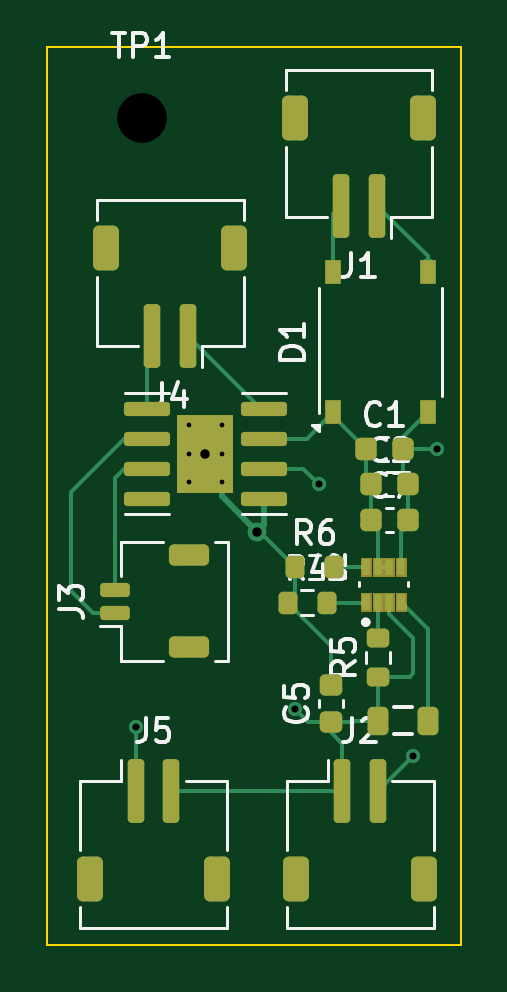
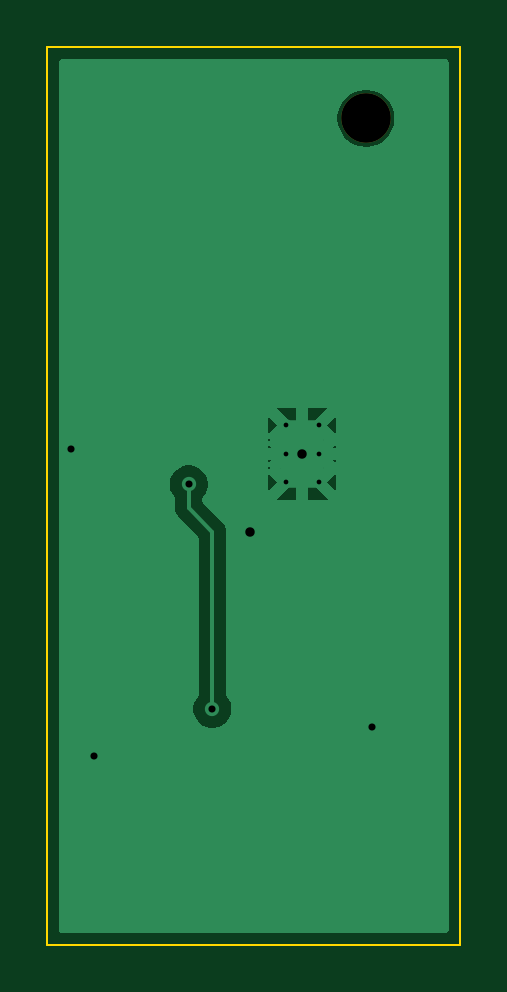
Circuit board: 9 layer files. Board 17.5 x 38.0 mm.
- bottom_copper: tps6292-CuBottom.gbr (12802 bytes)
- top_copper: tps6292-CuTop.gbr (11527 bytes)
- outline: tps6292-EdgeCuts.gbr (605 bytes)
- bottom_mask: tps6292-MaskBottom.gbr (522 bytes)
- top_mask: tps6292-MaskTop.gbr (6052 bytes)
- drill: tps6292-NPTH.drl (346 bytes)
- drill: tps6292-PTH.drl (631 bytes)
- bottom_silk: tps6292-SilkBottom.gbr (532 bytes)
- top_silk: tps6292-SilkTop.gbr (24986 bytes)

=== bottom_copper: tps6292-CuBottom.gbr (12802 bytes, source omitted) ===
=== top_copper: tps6292-CuTop.gbr (11527 bytes, source omitted) ===
=== outline: tps6292-EdgeCuts.gbr ===
%TF.GenerationSoftware,KiCad,Pcbnew,9.0.7*%
%TF.CreationDate,2026-02-25T21:41:26+01:00*%
%TF.ProjectId,tps6292,74707336-3239-4322-9e6b-696361645f70,rev?*%
%TF.SameCoordinates,Original*%
%TF.FileFunction,Profile,NP*%
%FSLAX46Y46*%
G04 Gerber Fmt 4.6, Leading zero omitted, Abs format (unit mm)*
G04 Created by KiCad (PCBNEW 9.0.7) date 2026-02-25 21:41:26*
%MOMM*%
%LPD*%
G01*
G04 APERTURE LIST*
%TA.AperFunction,Profile*%
%ADD10C,0.100000*%
%TD*%
G04 APERTURE END LIST*
D10*
X100500000Y-35500000D02*
X118000000Y-35500000D01*
X118000000Y-73500000D01*
X100500000Y-73500000D01*
X100500000Y-35500000D01*
M02*

=== bottom_mask: tps6292-MaskBottom.gbr ===
%TF.GenerationSoftware,KiCad,Pcbnew,9.0.7*%
%TF.CreationDate,2026-02-25T21:41:26+01:00*%
%TF.ProjectId,tps6292,74707336-3239-4322-9e6b-696361645f70,rev?*%
%TF.SameCoordinates,Original*%
%TF.FileFunction,Soldermask,Bot*%
%TF.FilePolarity,Negative*%
%FSLAX46Y46*%
G04 Gerber Fmt 4.6, Leading zero omitted, Abs format (unit mm)*
G04 Created by KiCad (PCBNEW 9.0.7) date 2026-02-25 21:41:26*
%MOMM*%
%LPD*%
G01*
G04 APERTURE LIST*
%ADD10C,2.100000*%
G04 APERTURE END LIST*
D10*
%TO.C,TP1*%
X104500000Y-38500000D03*
%TD*%
M02*

=== top_mask: tps6292-MaskTop.gbr ===
%TF.GenerationSoftware,KiCad,Pcbnew,9.0.7*%
%TF.CreationDate,2026-02-25T21:41:26+01:00*%
%TF.ProjectId,tps6292,74707336-3239-4322-9e6b-696361645f70,rev?*%
%TF.SameCoordinates,Original*%
%TF.FileFunction,Soldermask,Top*%
%TF.FilePolarity,Negative*%
%FSLAX46Y46*%
G04 Gerber Fmt 4.6, Leading zero omitted, Abs format (unit mm)*
G04 Created by KiCad (PCBNEW 9.0.7) date 2026-02-25 21:41:26*
%MOMM*%
%LPD*%
G01*
G04 APERTURE LIST*
G04 Aperture macros list*
%AMRoundRect*
0 Rectangle with rounded corners*
0 $1 Rounding radius*
0 $2 $3 $4 $5 $6 $7 $8 $9 X,Y pos of 4 corners*
0 Add a 4 corners polygon primitive as box body*
4,1,4,$2,$3,$4,$5,$6,$7,$8,$9,$2,$3,0*
0 Add four circle primitives for the rounded corners*
1,1,$1+$1,$2,$3*
1,1,$1+$1,$4,$5*
1,1,$1+$1,$6,$7*
1,1,$1+$1,$8,$9*
0 Add four rect primitives between the rounded corners*
20,1,$1+$1,$2,$3,$4,$5,0*
20,1,$1+$1,$4,$5,$6,$7,0*
20,1,$1+$1,$6,$7,$8,$9,0*
20,1,$1+$1,$8,$9,$2,$3,0*%
G04 Aperture macros list end*
%ADD10C,0.010000*%
%ADD11RoundRect,0.225000X-0.225000X-0.250000X0.225000X-0.250000X0.225000X0.250000X-0.225000X0.250000X0*%
%ADD12RoundRect,0.200000X-0.200000X-0.275000X0.200000X-0.275000X0.200000X0.275000X-0.200000X0.275000X0*%
%ADD13RoundRect,0.200000X0.275000X-0.200000X0.275000X0.200000X-0.275000X0.200000X-0.275000X-0.200000X0*%
%ADD14RoundRect,0.220000X0.220000X0.380000X-0.220000X0.380000X-0.220000X-0.380000X0.220000X-0.380000X0*%
%ADD15RoundRect,0.225000X0.250000X-0.225000X0.250000X0.225000X-0.250000X0.225000X-0.250000X-0.225000X0*%
%ADD16RoundRect,0.150000X0.825000X0.150000X-0.825000X0.150000X-0.825000X-0.150000X0.825000X-0.150000X0*%
%ADD17R,2.410000X3.300000*%
%ADD18RoundRect,0.175000X-0.175000X-1.175000X0.175000X-1.175000X0.175000X1.175000X-0.175000X1.175000X0*%
%ADD19RoundRect,0.250000X-0.300000X-0.700000X0.300000X-0.700000X0.300000X0.700000X-0.300000X0.700000X0*%
%ADD20R,0.700000X1.000000*%
%ADD21RoundRect,0.150000X0.475000X-0.150000X0.475000X0.150000X-0.475000X0.150000X-0.475000X-0.150000X0*%
%ADD22RoundRect,0.225000X0.625000X-0.225000X0.625000X0.225000X-0.625000X0.225000X-0.625000X-0.225000X0*%
%ADD23RoundRect,0.175000X0.175000X1.175000X-0.175000X1.175000X-0.175000X-1.175000X0.175000X-1.175000X0*%
%ADD24RoundRect,0.250000X0.300000X0.700000X-0.300000X0.700000X-0.300000X-0.700000X0.300000X-0.700000X0*%
G04 APERTURE END LIST*
D10*
%TO.C,U2*%
X114195000Y-59350000D02*
X113775000Y-59350000D01*
X113775000Y-58590000D01*
X114195000Y-58590000D01*
X114195000Y-59350000D01*
G36*
X114195000Y-59350000D02*
G01*
X113775000Y-59350000D01*
X113775000Y-58590000D01*
X114195000Y-58590000D01*
X114195000Y-59350000D01*
G37*
X114695000Y-59350000D02*
X114275000Y-59350000D01*
X114275000Y-58590000D01*
X114695000Y-58590000D01*
X114695000Y-59350000D01*
G36*
X114695000Y-59350000D02*
G01*
X114275000Y-59350000D01*
X114275000Y-58590000D01*
X114695000Y-58590000D01*
X114695000Y-59350000D01*
G37*
X115195000Y-59350000D02*
X114775000Y-59350000D01*
X114775000Y-58590000D01*
X115195000Y-58590000D01*
X115195000Y-59350000D01*
G36*
X115195000Y-59350000D02*
G01*
X114775000Y-59350000D01*
X114775000Y-58590000D01*
X115195000Y-58590000D01*
X115195000Y-59350000D01*
G37*
X115695000Y-59350000D02*
X115275000Y-59350000D01*
X115275000Y-58590000D01*
X115695000Y-58590000D01*
X115695000Y-59350000D01*
G36*
X115695000Y-59350000D02*
G01*
X115275000Y-59350000D01*
X115275000Y-58590000D01*
X115695000Y-58590000D01*
X115695000Y-59350000D01*
G37*
X115695000Y-57880000D02*
X115275000Y-57880000D01*
X115275000Y-57120000D01*
X115695000Y-57120000D01*
X115695000Y-57880000D01*
G36*
X115695000Y-57880000D02*
G01*
X115275000Y-57880000D01*
X115275000Y-57120000D01*
X115695000Y-57120000D01*
X115695000Y-57880000D01*
G37*
X115195000Y-57880000D02*
X114775000Y-57880000D01*
X114775000Y-57120000D01*
X115195000Y-57120000D01*
X115195000Y-57880000D01*
G36*
X115195000Y-57880000D02*
G01*
X114775000Y-57880000D01*
X114775000Y-57120000D01*
X115195000Y-57120000D01*
X115195000Y-57880000D01*
G37*
X114695000Y-57880000D02*
X114275000Y-57880000D01*
X114275000Y-57120000D01*
X114695000Y-57120000D01*
X114695000Y-57880000D01*
G36*
X114695000Y-57880000D02*
G01*
X114275000Y-57880000D01*
X114275000Y-57120000D01*
X114695000Y-57120000D01*
X114695000Y-57880000D01*
G37*
X114195000Y-57880000D02*
X113775000Y-57880000D01*
X113775000Y-57120000D01*
X114195000Y-57120000D01*
X114195000Y-57880000D01*
G36*
X114195000Y-57880000D02*
G01*
X113775000Y-57880000D01*
X113775000Y-57120000D01*
X114195000Y-57120000D01*
X114195000Y-57880000D01*
G37*
%TD*%
D11*
%TO.C,C2*%
X115775000Y-54000000D03*
X114225000Y-54000000D03*
%TD*%
%TO.C,C1*%
X115550000Y-52500000D03*
X114000000Y-52500000D03*
%TD*%
%TO.C,C7*%
X115775000Y-55500000D03*
X114225000Y-55500000D03*
%TD*%
D12*
%TO.C,R6*%
X111000000Y-57500000D03*
X112650000Y-57500000D03*
%TD*%
D13*
%TO.C,R5*%
X114500000Y-62150000D03*
X114500000Y-60500000D03*
%TD*%
D12*
%TO.C,R4*%
X110675000Y-59000000D03*
X112325000Y-59000000D03*
%TD*%
D14*
%TO.C,L1*%
X116620000Y-64000000D03*
X114500000Y-64000000D03*
%TD*%
D15*
%TO.C,C5*%
X112500000Y-64050000D03*
X112500000Y-62500000D03*
%TD*%
D16*
%TO.C,U4*%
X109675000Y-54605000D03*
X109675000Y-53335000D03*
X109675000Y-52065000D03*
X109675000Y-50795000D03*
X104725000Y-50795000D03*
X104725000Y-52065000D03*
X104725000Y-53335000D03*
X104725000Y-54605000D03*
D17*
X107200000Y-52700000D03*
%TD*%
D18*
%TO.C,J5*%
X104250000Y-67000000D03*
X105750000Y-67000000D03*
D19*
X102300000Y-70700000D03*
X107700000Y-70700000D03*
%TD*%
D20*
%TO.C,D1*%
X112600000Y-50950000D03*
X116600000Y-50950000D03*
X116600000Y-45000000D03*
X112600000Y-45000000D03*
%TD*%
D21*
%TO.C,J3*%
X103375000Y-59450000D03*
X103375000Y-58450000D03*
D22*
X106500000Y-60900000D03*
X106500000Y-57000000D03*
%TD*%
D23*
%TO.C,J4*%
X106450000Y-47700000D03*
X104950000Y-47700000D03*
D24*
X108400000Y-44000000D03*
X103000000Y-44000000D03*
%TD*%
D23*
%TO.C,J1*%
X114450000Y-42200000D03*
X112950000Y-42200000D03*
D24*
X116400000Y-38500000D03*
X111000000Y-38500000D03*
%TD*%
D18*
%TO.C,J2*%
X113000000Y-67000000D03*
X114500000Y-67000000D03*
D19*
X111050000Y-70700000D03*
X116450000Y-70700000D03*
%TD*%
M02*

=== drill: tps6292-NPTH.drl ===
M48
; DRILL file {KiCad 9.0.7} date 2026-02-25T21:41:26+0100
; FORMAT={-:-/ absolute / inch / decimal}
; #@! TF.CreationDate,2026-02-25T21:41:26+01:00
; #@! TF.GenerationSoftware,Kicad,Pcbnew,9.0.7
; #@! TF.FileFunction,NonPlated,1,2,NPTH
FMAT,2
INCH
; #@! TA.AperFunction,NonPlated,NPTH,ComponentDrill
T1C0.0827
%
G90
G05
T1
X4.1142Y-1.5157
M30

=== drill: tps6292-PTH.drl ===
M48
; DRILL file {KiCad 9.0.7} date 2026-02-25T21:41:26+0100
; FORMAT={-:-/ absolute / inch / decimal}
; #@! TF.CreationDate,2026-02-25T21:41:26+01:00
; #@! TF.GenerationSoftware,Kicad,Pcbnew,9.0.7
; #@! TF.FileFunction,Plated,1,2,PTH
FMAT,2
INCH
; #@! TA.AperFunction,Plated,PTH,ComponentDrill
T1C0.0079
; #@! TA.AperFunction,Plated,PTH,ViaDrill
T2C0.0118
; #@! TA.AperFunction,Plated,PTH,ViaDrill
T3C0.0157
%
G90
G05
T1
X4.1929Y-2.0276
X4.1929Y-2.0748
X4.1929Y-2.122
X4.248Y-2.0276
X4.248Y-2.0748
X4.248Y-2.122
T2
X4.1043Y-2.5295
X4.3701Y-2.5
X4.4094Y-2.126
X4.5669Y-2.5787
X4.6063Y-2.0669
T3
X4.2205Y-2.0748
X4.3071Y-2.2047
M30

=== bottom_silk: tps6292-SilkBottom.gbr ===
%TF.GenerationSoftware,KiCad,Pcbnew,9.0.7*%
%TF.CreationDate,2026-02-25T21:41:26+01:00*%
%TF.ProjectId,tps6292,74707336-3239-4322-9e6b-696361645f70,rev?*%
%TF.SameCoordinates,Original*%
%TF.FileFunction,Legend,Bot*%
%TF.FilePolarity,Positive*%
%FSLAX46Y46*%
G04 Gerber Fmt 4.6, Leading zero omitted, Abs format (unit mm)*
G04 Created by KiCad (PCBNEW 9.0.7) date 2026-02-25 21:41:26*
%MOMM*%
%LPD*%
G01*
G04 APERTURE LIST*
%ADD10C,2.100000*%
G04 APERTURE END LIST*
%LPC*%
D10*
%TO.C,TP1*%
X104500000Y-38500000D03*
%TD*%
%LPD*%
M02*

=== top_silk: tps6292-SilkTop.gbr (24986 bytes, source omitted) ===
